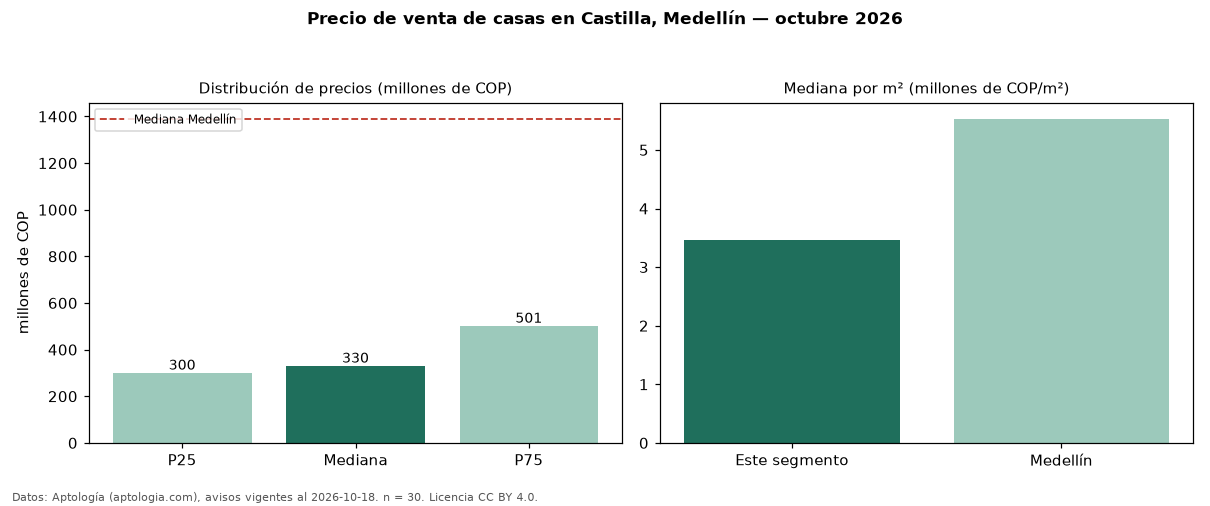

Values plotted in this chart, from the file beside it:
seccion, metrica, valor, moneda, n
precio, p25, 300000000, COP, 30
precio, mediana, 330000000, COP, 30
precio, p75, 501250000, COP, 30
precio, minimo, 250000000, COP, 30
precio, maximo, 980000000, COP, 30
m2, mediana_precio_m2, 3454346, COP, 30
m2, area_mediana_m2, 104.6, m2, 30
banos, mediana_banos, 3.0, , 
estrato, estrato_mas_frecuente, 3, , 30
habitaciones, 3+, 335000000, COP, 26
ciudad, mediana_ciudad_referencia, 1390000000, COP, 
ciudad, mediana_m2_ciudad, 5531915, COP, 
fuente, fecha_datos, 2026-10-18, , 
fuente, atribucion, https://www.aptologia.com/casas-en-venta…, , 
fuente, licencia, CC BY 4.0, , 
